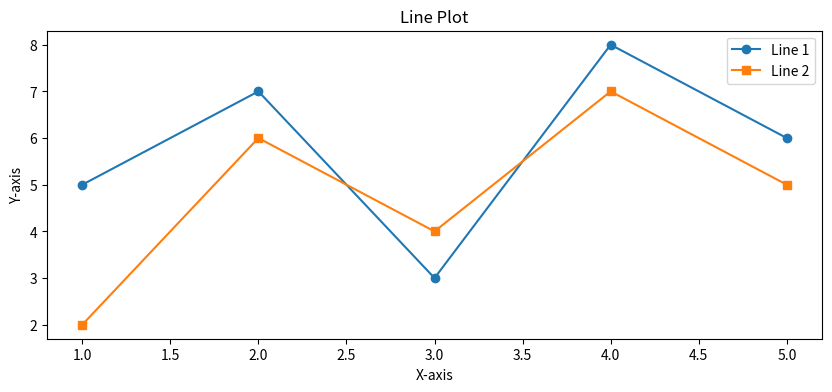
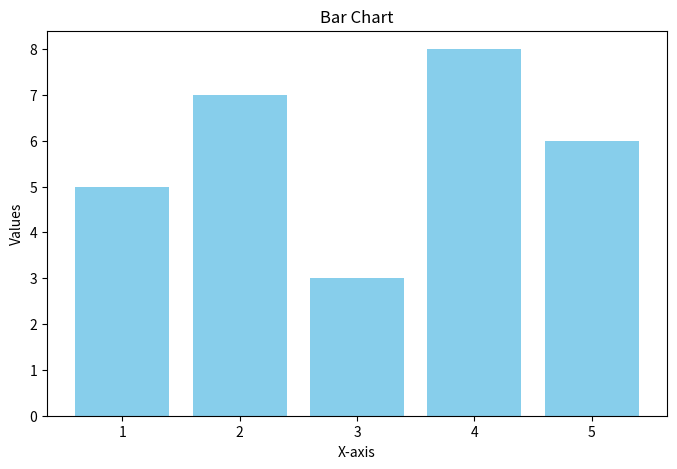
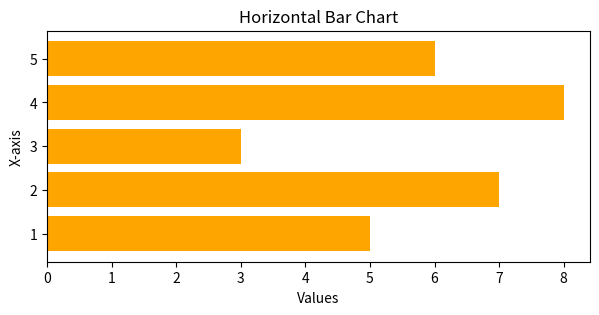
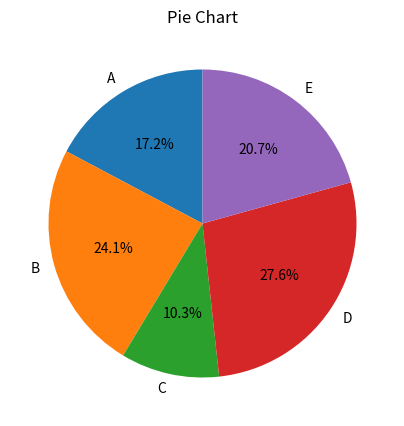
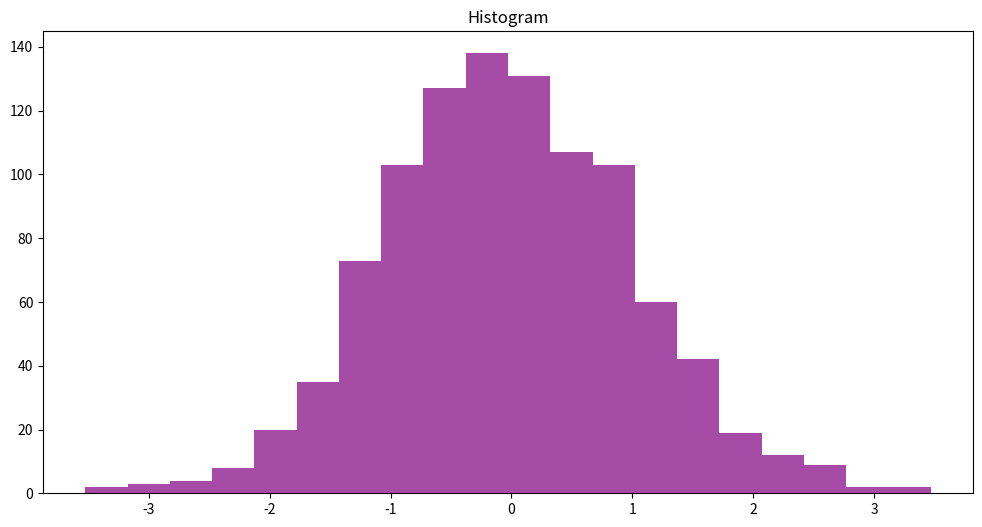
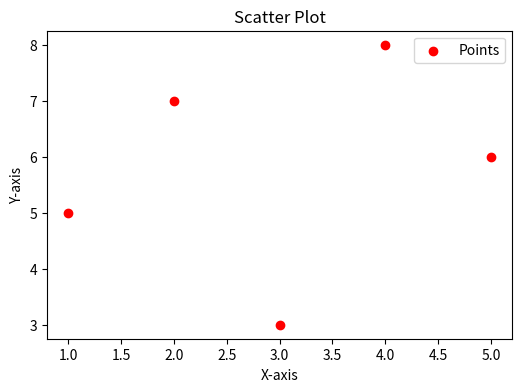
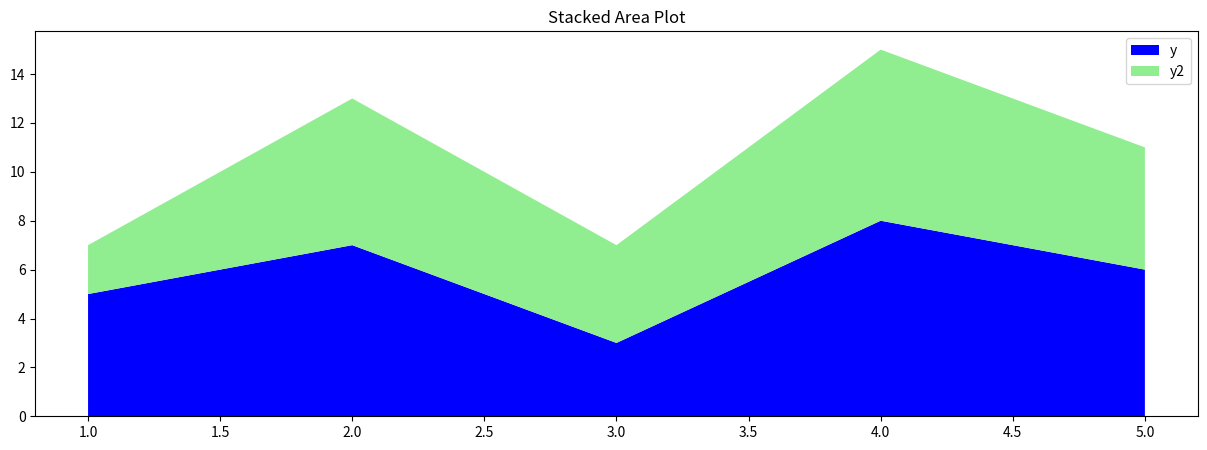
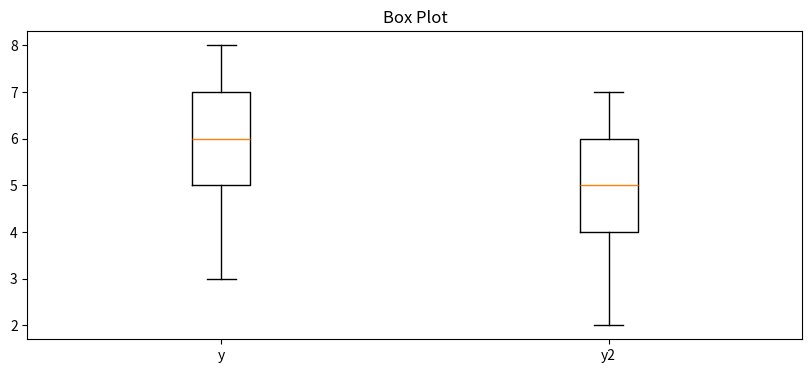
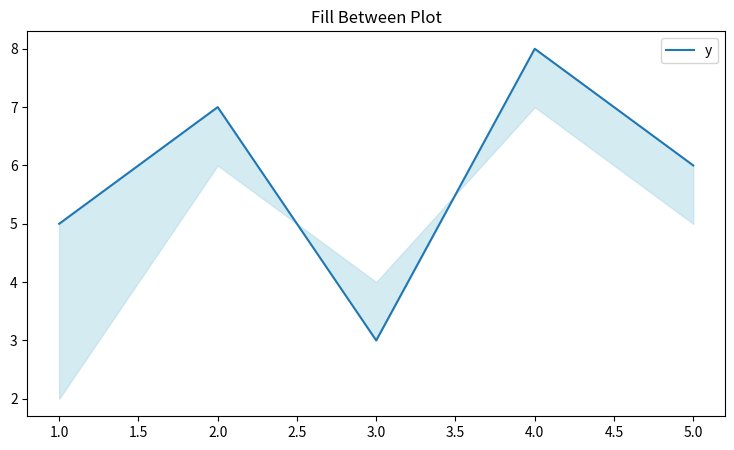

The matplotlib source for these figures, in order:
#!/usr/bin/env python
# coding: utf-8

# In[2]:


import matplotlib.pyplot as plt
import numpy as np
x = np.arange(1, 6)
y = np.array([5, 7, 3, 8, 6])
y2 = np.array([2, 6, 4, 7, 5])


# In[30]:


plt.figure(figsize=(10,4))
plt.plot(x, y, marker="o", label="Line 1")
plt.plot(x, y2, marker="s", label="Line 2")
plt.title("Line Plot")
plt.xlabel("X-axis")
plt.ylabel("Y-axis")
plt.legend()
plt.show()


# In[31]:


plt.figure(figsize=(8,5))
plt.bar(x, y, color="skyblue")
plt.title("Bar Chart")
plt.xlabel("X-axis")
plt.ylabel("Values")
plt.show()


# In[27]:


plt.figure(figsize=(7,3))
plt.barh(x, y, color="orange")
plt.title("Horizontal Bar Chart")
plt.xlabel("Values")
plt.ylabel("X-axis")
plt.show()


# In[25]:


plt.figure(figsize=(5,5))
plt.pie(y, labels=["A", "B", "C", "D", "E"], autopct="%1.1f%%", startangle=90)
plt.title("Pie Chart")
plt.show()


# In[18]:


data = np.random.randn(1000)
plt.figure(figsize=(12,6))
plt.hist(data, bins=20, color="purple", alpha=0.7)
plt.title("Histogram")
plt.show()


# In[8]:


plt.figure(figsize=(6,4))
plt.scatter(x, y, color="red", label="Points")
plt.title("Scatter Plot")
plt.xlabel("X-axis")
plt.ylabel("Y-axis")
plt.legend()
plt.show()


# In[17]:


plt.figure(figsize=(15,5))
plt.stackplot(x, y, y2, labels=["y", "y2"], colors=["blue", "lightgreen"])
plt.title("Stacked Area Plot")
plt.legend()
plt.show()


# In[15]:


plt.figure(figsize=(10,4))
plt.boxplot([y, y2], tick_labels=["y", "y2"])
plt.title("Box Plot")
plt.show()


# In[12]:


plt.figure(figsize=(9,5))
plt.plot(x, y, label="y")
plt.fill_between(x, y, y2, color="lightblue", alpha=0.5)
plt.title("Fill Between Plot")
plt.legend()
plt.show()

